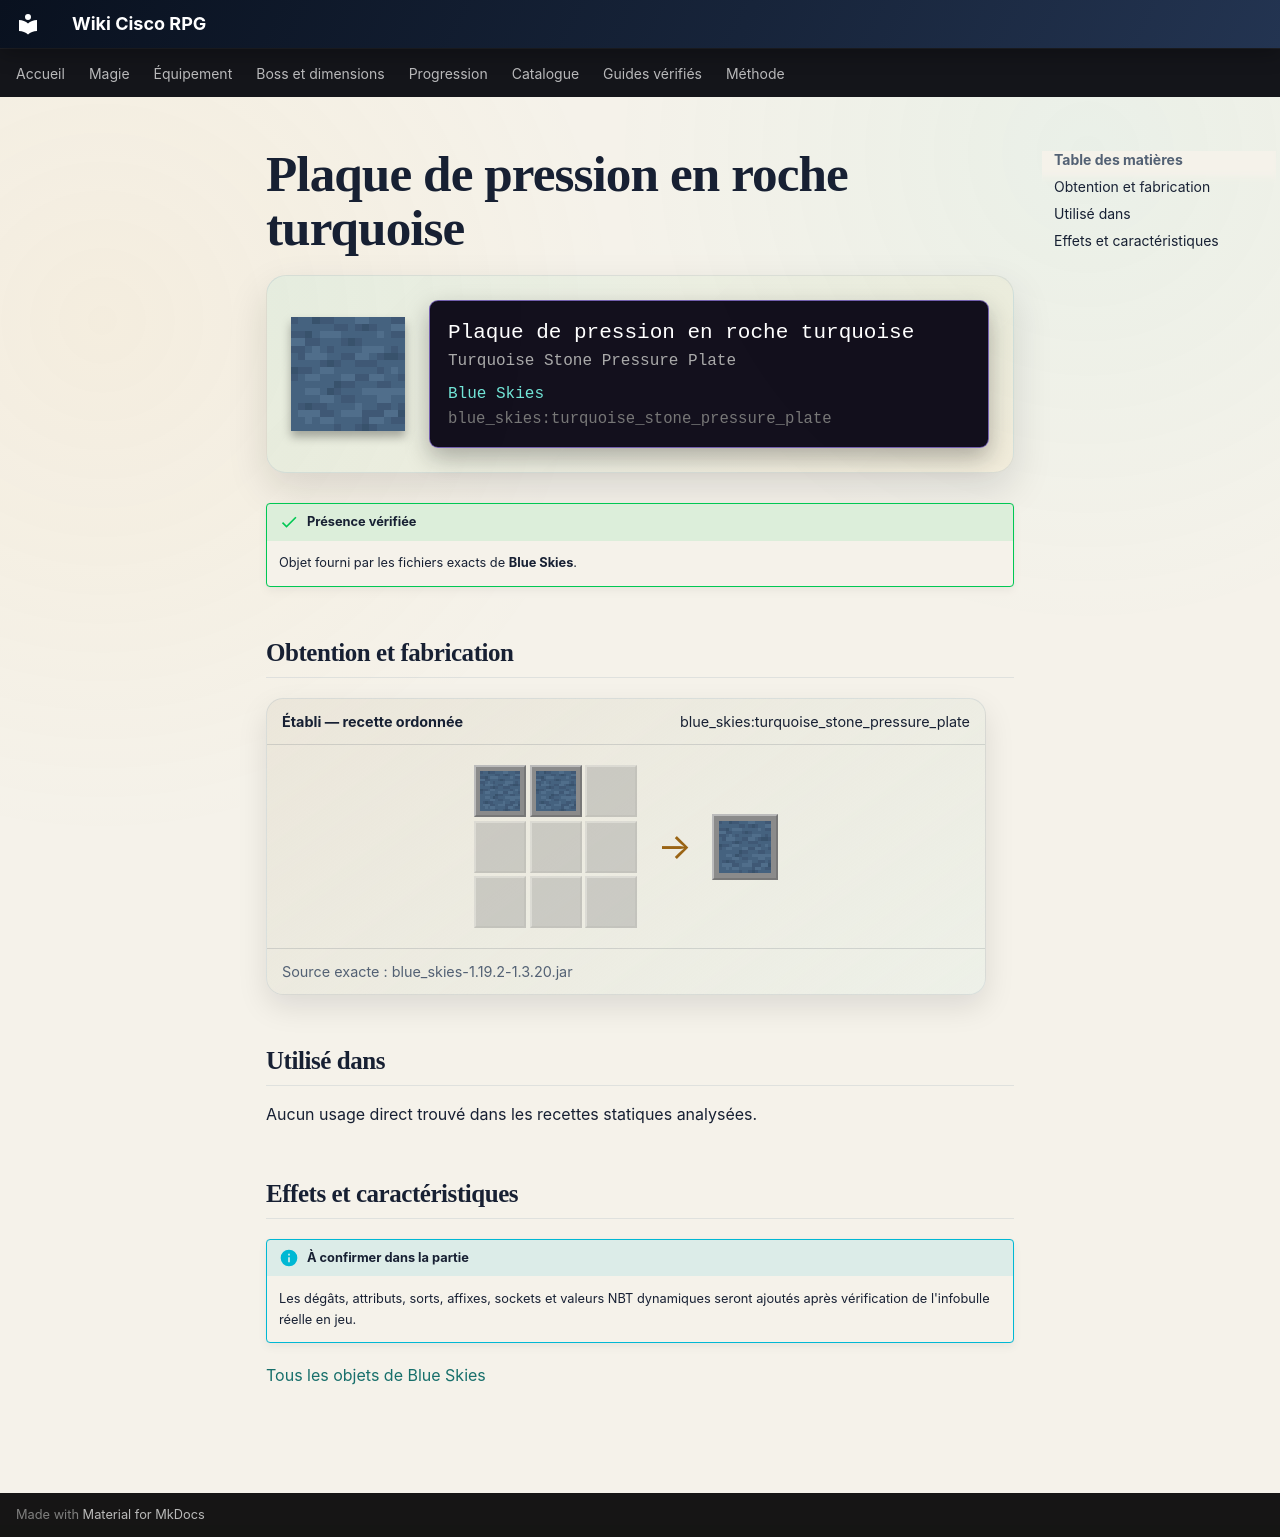

repository: Kloups-Dev/wiki-cisco-rpg · page: catalogue/objets/blue_skies/turquoise_stone_pressure_plate/index.html · generator: mkdocs

# Plaque de pression en roche turquoise

<div class="mc-item-showcase">
<img class="mc-item-icon" src="../../../../assets/generated/items/blue_skies/turquoise_stone_pressure_plate.png" alt="Plaque de pression en roche turquoise">
<div class="mc-tooltip-card">
<div class="mc-tooltip-card__name">Plaque de pression en roche turquoise</div>
<div class="mc-tooltip-card__alias">Turquoise Stone Pressure Plate</div>
<div class="mc-tooltip-card__mod">Blue Skies</div>
<div class="mc-tooltip-card__id">blue_skies:turquoise_stone_pressure_plate</div>
</div>
</div>

!!! success "Présence vérifiée"
    Objet fourni par les fichiers exacts de **Blue Skies**.

## Obtention et fabrication

<div class="jei-recipe"><div class="jei-recipe__head"><strong>Établi — recette ordonnée</strong><span>blue_skies:turquoise_stone_pressure_plate</span></div><div class="jei-recipe__body"><div class="jei-grid"><a class="jei-slot" href="../../../../catalogue/objets/blue_skies/turquoise_stone/" title="Roche turquoise (blue_skies:turquoise_stone)"><img src="../../../../assets/generated/items/blue_skies/turquoise_stone.png" alt="" loading="lazy"></a><a class="jei-slot" href="../../../../catalogue/objets/blue_skies/turquoise_stone/" title="Roche turquoise (blue_skies:turquoise_stone)"><img src="../../../../assets/generated/items/blue_skies/turquoise_stone.png" alt="" loading="lazy"></a><span class="jei-slot jei-slot--empty"></span><span class="jei-slot jei-slot--empty"></span><span class="jei-slot jei-slot--empty"></span><span class="jei-slot jei-slot--empty"></span><span class="jei-slot jei-slot--empty"></span><span class="jei-slot jei-slot--empty"></span><span class="jei-slot jei-slot--empty"></span></div><span class="jei-arrow">→</span><span class="jei-slot jei-slot--result"><img src="../../../../assets/generated/items/blue_skies/turquoise_stone_pressure_plate.png" alt=""></span></div><div class="jei-recipe__source">Source exacte : blue_skies-1.19.2-1.3.20.jar</div></div>

## Utilisé dans

Aucun usage direct trouvé dans les recettes statiques analysées.

## Effets et caractéristiques

!!! info "À confirmer dans la partie"
    Les dégâts, attributs, sorts, affixes, sockets et valeurs NBT dynamiques seront ajoutés après vérification de l'infobulle réelle en jeu.

[Tous les objets de Blue Skies](../../../contenu/blue-skies.md)
